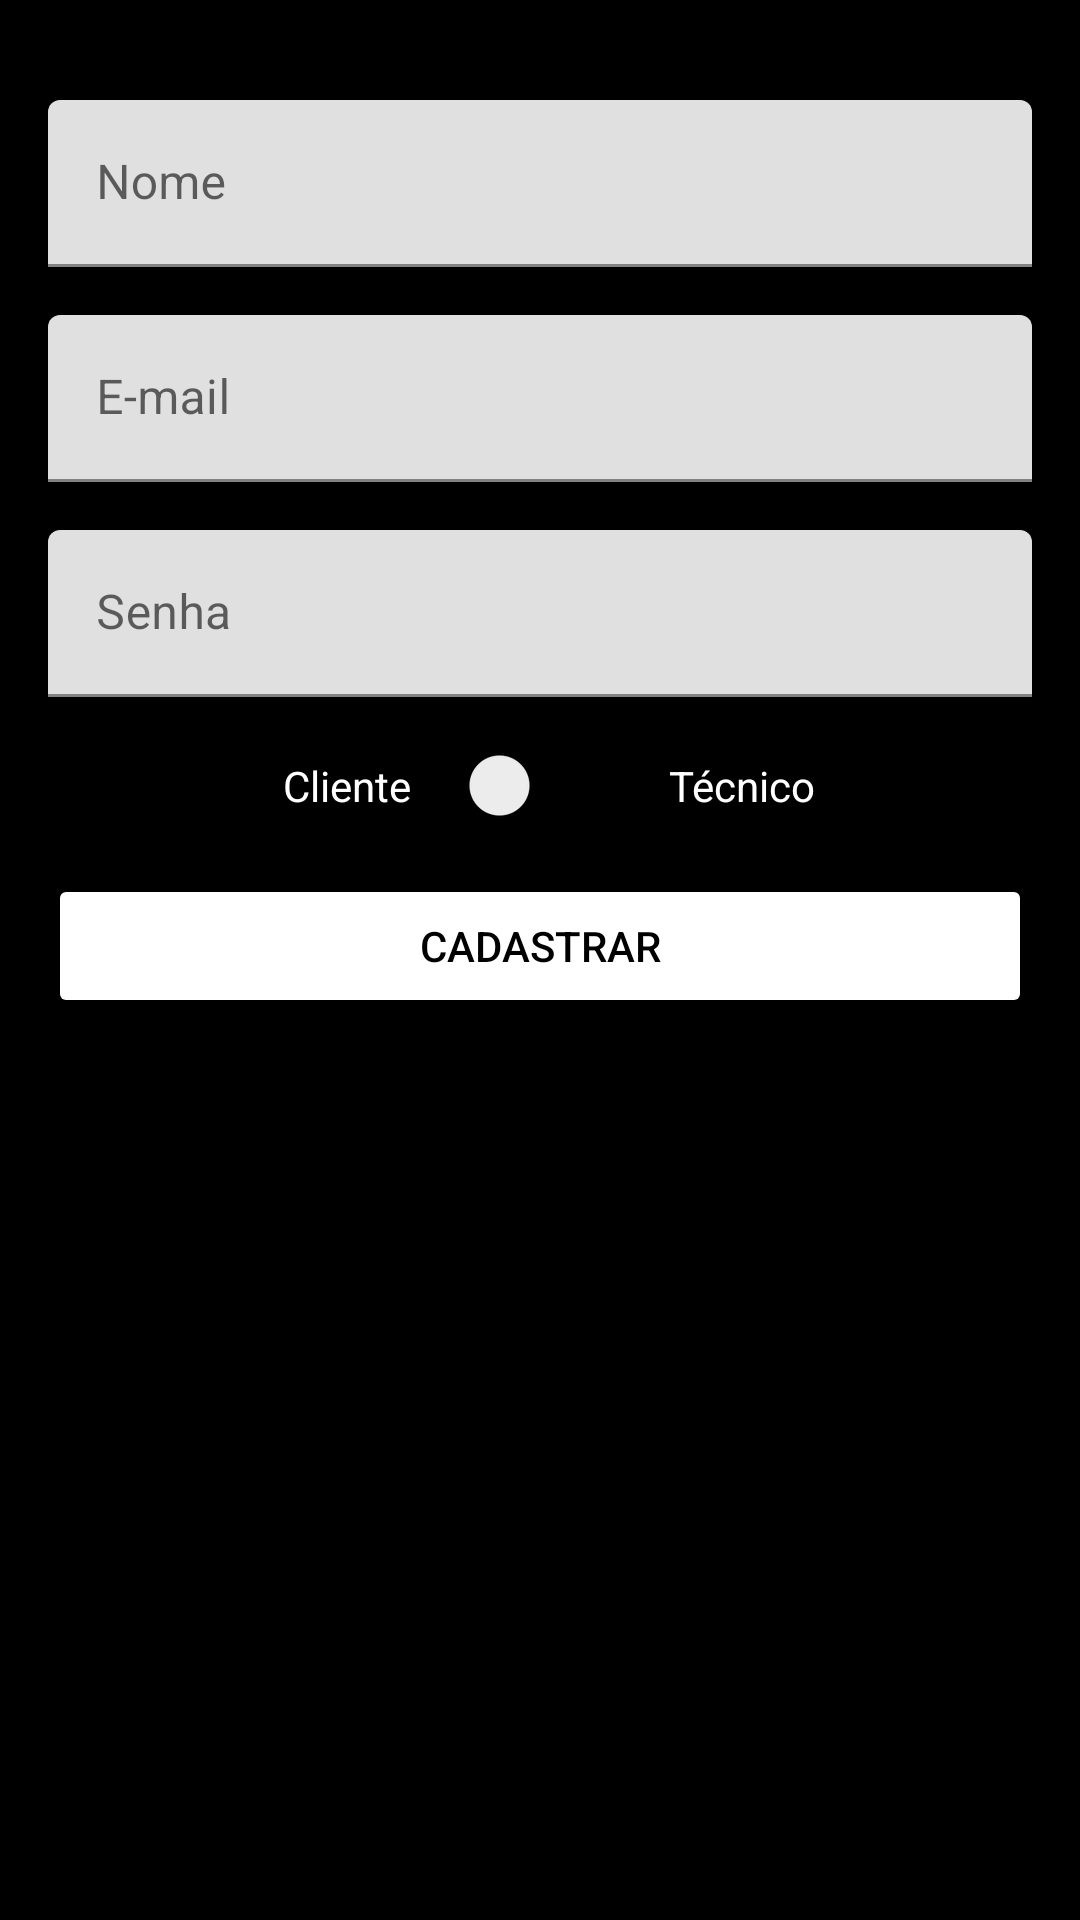

This screen was rendered from an Android layout file. Write that file and the resources it references.
<!-- AndroidManifest.xml: application theme Theme.Hulp -->
<!-- res/layout/activity_cadastro.xml -->
<?xml version="1.0" encoding="utf-8"?>
<androidx.constraintlayout.widget.ConstraintLayout xmlns:android="http://schemas.android.com/apk/res/android"
    xmlns:app="http://schemas.android.com/apk/res-auto"
    xmlns:tools="http://schemas.android.com/tools"
    android:layout_width="match_parent"
    android:layout_height="match_parent"
    android:background="@color/black"
    tools:context=".activity.CadastroActivity">

    <com.google.android.material.textfield.TextInputLayout
        android:id="@+id/textInputLayout4"
        android:layout_width="match_parent"
        android:layout_height="wrap_content"
        android:layout_marginStart="16dp"
        android:layout_marginLeft="16dp"
        android:layout_marginEnd="16dp"
        android:layout_marginRight="16dp"
        android:layout_marginBottom="16dp"
        app:layout_constraintBottom_toTopOf="@+id/textInputLayout3"
        app:layout_constraintEnd_toEndOf="parent"
        app:layout_constraintStart_toStartOf="parent"
        app:layout_constraintTop_toTopOf="parent"
        app:layout_constraintVertical_bias="0.100000024"
        app:layout_constraintVertical_chainStyle="packed">

        <com.google.android.material.textfield.TextInputEditText
            android:id="@+id/editCadastroNome"
            android:layout_width="match_parent"
            android:layout_height="wrap_content"
            android:hint="Nome" />
    </com.google.android.material.textfield.TextInputLayout>

    <com.google.android.material.textfield.TextInputLayout
        android:id="@+id/textInputLayout3"
        android:layout_width="match_parent"
        android:layout_height="wrap_content"
        android:layout_marginStart="16dp"
        android:layout_marginLeft="16dp"
        android:layout_marginEnd="16dp"
        android:layout_marginRight="16dp"
        android:layout_marginBottom="16dp"
        app:layout_constraintBottom_toTopOf="@+id/textInputLayout5"
        app:layout_constraintEnd_toEndOf="parent"
        app:layout_constraintStart_toStartOf="parent"
        app:layout_constraintTop_toBottomOf="@+id/textInputLayout4">

        <com.google.android.material.textfield.TextInputEditText
            android:id="@+id/editCadastroEmail"
            android:layout_width="match_parent"
            android:layout_height="wrap_content"
            android:hint="E-mail"
            android:inputType="textEmailAddress" />
    </com.google.android.material.textfield.TextInputLayout>

    <com.google.android.material.textfield.TextInputLayout
        android:id="@+id/textInputLayout5"
        android:layout_width="match_parent"
        android:layout_height="wrap_content"
        android:layout_marginStart="16dp"
        android:layout_marginLeft="16dp"
        android:layout_marginEnd="16dp"
        android:layout_marginRight="16dp"
        android:layout_marginBottom="16dp"
        app:layout_constraintBottom_toTopOf="@+id/switchTipoUsuario"
        app:layout_constraintEnd_toEndOf="parent"
        app:layout_constraintStart_toStartOf="parent"
        app:layout_constraintTop_toBottomOf="@+id/textInputLayout3">

        <com.google.android.material.textfield.TextInputEditText
            android:id="@+id/editCadastroSenha"
            android:layout_width="match_parent"
            android:layout_height="wrap_content"
            android:hint="Senha"
            android:inputType="textPassword" />
    </com.google.android.material.textfield.TextInputLayout>

    <Switch
        android:id="@+id/switchTipoUsuario"
        android:layout_width="wrap_content"
        android:layout_height="wrap_content"
        app:layout_constraintBottom_toTopOf="@+id/button4"
        app:layout_constraintEnd_toEndOf="parent"
        app:layout_constraintStart_toStartOf="parent"
        app:layout_constraintTop_toBottomOf="@+id/textInputLayout5" />

    <Button
        android:id="@+id/button4"
        android:layout_width="0dp"
        android:layout_height="wrap_content"
        android:layout_marginStart="16dp"
        android:layout_marginLeft="16dp"
        android:layout_marginTop="16dp"
        android:layout_marginEnd="16dp"
        android:layout_marginRight="16dp"
        android:onClick="validarCadastroUsuario"
        android:text="Cadastrar"
        android:textColor="@color/black"
        app:backgroundTint="@color/white"
        app:layout_constraintBottom_toBottomOf="parent"
        app:layout_constraintEnd_toEndOf="parent"
        app:layout_constraintStart_toStartOf="parent"
        app:layout_constraintTop_toBottomOf="@+id/switchTipoUsuario" />

    <TextView
        android:id="@+id/textView"
        android:layout_width="wrap_content"
        android:layout_height="wrap_content"
        android:layout_marginEnd="16dp"
        android:layout_marginRight="16dp"
        android:text="Cliente"
        android:textColor="@color/white"
        app:layout_constraintBottom_toBottomOf="@+id/switchTipoUsuario"
        app:layout_constraintEnd_toStartOf="@+id/switchTipoUsuario"
        app:layout_constraintTop_toTopOf="@+id/switchTipoUsuario" />

    <TextView
        android:id="@+id/textView2"
        android:layout_width="wrap_content"
        android:layout_height="wrap_content"
        android:layout_marginStart="16dp"
        android:layout_marginLeft="16dp"
        android:text="Técnico"
        android:textColor="#FFFFFF"
        app:layout_constraintBottom_toBottomOf="@+id/switchTipoUsuario"
        app:layout_constraintStart_toEndOf="@+id/switchTipoUsuario"
        app:layout_constraintTop_toTopOf="@+id/switchTipoUsuario" />
</androidx.constraintlayout.widget.ConstraintLayout>
<!-- resources referenced by this layout -->
<resources>
  <style name="Theme.Hulp" parent="Theme.MaterialComponents.DayNight.DarkActionBar">
          
          <item name="colorPrimary">@color/black</item>
          <item name="colorPrimaryVariant">@color/black</item>
          <item name="colorOnPrimary">@color/white</item>
          
          <item name="colorSecondary">@color/teal_200</item>
          <item name="colorSecondaryVariant">@color/teal_700</item>
          <item name="colorOnSecondary">@color/black</item>
          
          <item name="android:statusBarColor" tools:targetApi="l">?attr/colorPrimaryVariant</item>
          
      </style>
  <!-- not gathered from this repository: default colours our renderer supplied (Android Studio template values) -->
  <color name="teal_200">#FF03DAC5</color>
  <color name="teal_700">#FF018786</color>
  <color name="black">#FF000000</color>
  <color name="white">#FFFFFFFF</color>
</resources>
